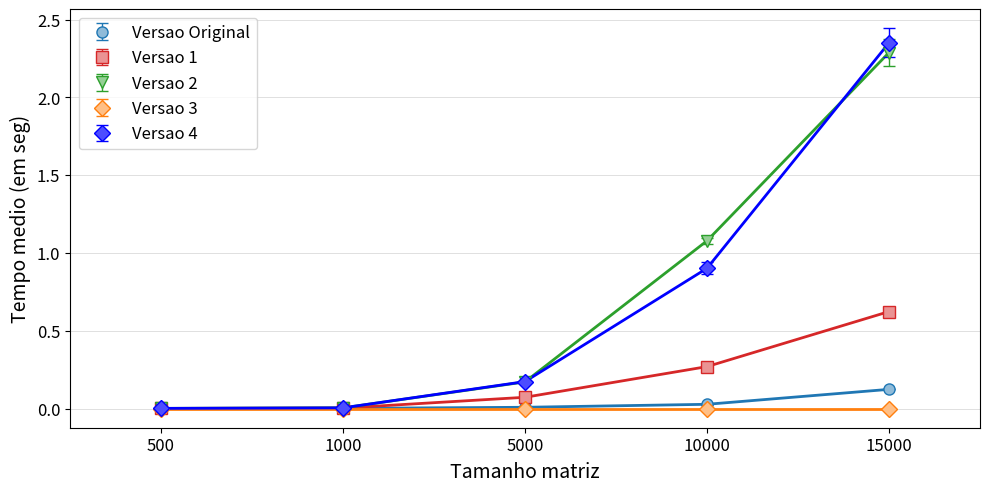

Here is the Python script that generated this plot:

import matplotlib.pyplot as plt
import matplotlib.patches as mpatches
import matplotlib as mpl
import numpy as np


VersaoOriginal = [
[0.0020660000, 0.0015960000, 0.0012340000, 0.0012280000, 0.0010580000, 0.0010830000, 0.0010280000, 0.0010600000, 0.0009920000, 0.0010660000, 0.0010110000, 0.0010520000, 0.0014560000, 0.0009930000, 0.0009920000, 0.0010010000, 0.0023760000, 0.0013360000, 0.0009820000, 0.0009960000, 0.0009960000, 0.0010020000, 0.0009800000, 0.0009870000, 0.0013060000, 0.0010040000, 0.0010710000, 0.0009910000, 0.0009880000, 0.0009930000],
[0.0020660000, 0.0015960000, 0.0012340000, 0.0012280000, 0.0010580000, 0.0010830000, 0.0010280000, 0.0010600000, 0.0009920000, 0.0010660000, 0.0010110000, 0.0010520000, 0.0014560000, 0.0009930000, 0.0009920000, 0.0010010000, 0.0023760000, 0.0013360000, 0.0009820000, 0.0009960000, 0.0009960000, 0.0010020000, 0.0009800000, 0.0009870000, 0.0013060000, 0.0010040000, 0.0010710000, 0.0009910000, 0.0009880000, 0.0009930000],
[0.0083030000, 0.0091290000, 0.0080250000, 0.0081890000, 0.0084460000, 0.0081460000, 0.0079180000, 0.0078960000, 0.0081610000, 0.0079100000, 0.0078940000, 0.0080120000, 0.0079050000, 0.0080040000, 0.0079310000, 0.0078840000, 0.0078970000, 0.0080370000, 0.0080350000, 0.0080390000, 0.0078650000, 0.0080040000, 0.0079140000, 0.0079100000, 0.0079040000, 0.0078790000, 0.0079170000, 0.0079530000, 0.0078620000, 0.0085610000],
[0.0270000000, 0.0265390000, 0.0265460000, 0.0264950000, 0.0267910000, 0.0265840000, 0.0267690000, 0.0265990000, 0.0270530000, 0.0264760000, 0.0264570000, 0.0269420000, 0.0286650000, 0.0367610000, 0.0279750000, 0.0276340000, 0.0277160000, 0.0271770000, 0.0271340000, 0.0281770000, 0.0266030000, 0.0264670000, 0.0266050000, 0.0267020000, 0.0265100000, 0.0269580000, 0.0269040000, 0.0264940000, 0.0264320000, 0.0265530000],
[0.1234470000, 0.1231200000, 0.1239500000, 0.1225290000, 0.1224760000, 0.1238180000, 0.1237390000, 0.1226870000, 0.1240700000, 0.1232360000, 0.1238640000, 0.1231620000, 0.1221850000, 0.1239120000, 0.1230190000, 0.1236640000, 0.1237480000, 0.1235000000, 0.1237520000, 0.1234700000, 0.1233980000, 0.1233860000, 0.1230870000, 0.1235240000, 0.1235330000, 0.1232320000, 0.1239680000, 0.1230360000, 0.1233860000, 0.1230150000]
]

Versao1 = [
[0.0007030000,0.0019040000,0.0008350000,0.0006870000,0.0007070000,0.0006700000,0.0006990000,0.0006950000,0.0007690000,0.0007370000,0.0006900000,0.0006630000,0.0006560000,0.0006640000,0.0007030000,0.0006970000,0.0006940000,0.0007890000,0.0007310000,0.0007130000,0.0006560000,0.0006770000,0.0007450000,0.0007030000,0.0006970000,0.0007700000,0.0007090000,0.0006640000,0.0006590000,0.0007010000],
[0.0028750000,0.0026810000,0.0030200000,0.0029530000,0.0027440000,0.0028260000,0.0028370000,0.0028610000,0.0028800000,0.0027030000,0.0028560000,0.0033370000,0.0030030000,0.0029240000,0.0027680000,0.0028410000,0.0028520000,0.0026780000,0.0035590000,0.0027130000,0.0028310000,0.0028570000,0.0026990000,0.0029130000,0.0028320000,0.0027520000,0.0028520000,0.0027840000,0.0028640000,0.0028650000],
[0.0705640000,0.0707090000,0.0727510000,0.0730420000,0.0730450000,0.0720410000,0.0698810000,0.0709470000,0.0711030000,0.0726180000,0.0705810000,0.0704780000,0.0704750000,0.0708080000,0.0717790000,0.0725000000,0.0702900000,0.0798660000,0.0718630000,0.0708000000,0.0779570000,0.0701480000,0.0705990000,0.0716220000,0.0724320000,0.0717550000,0.0707610000,0.0706910000,0.0698220000,0.0863830000],
[0.2700510000,0.2726890000,0.2701790000,0.2698820000,0.2699540000,0.2679170000,0.2690150000,0.2688650000,0.2685810000,0.2685530000,0.2714000000,0.2708820000,0.2679120000,0.2681760000,0.2689490000,0.2686320000,0.2689680000,0.2731650000,0.2689270000,0.2690790000,0.2698830000,0.2676350000,0.2682770000,0.2715660000,0.2687710000,0.2688080000,0.2682560000,0.2692920000,0.2722570000,0.2700300000],
[0.6040070000,0.6069200000,0.6066710000,0.6088920000,0.6041690000,0.6278970000,0.6056910000,0.6110570000,0.6051730000,0.6089930000,0.6113320000,0.6066290000,0.6096900000,0.6105780000,0.6313550000,0.6343640000,0.6133370000,0.6348930000,0.6447490000,0.6353530000,0.6213690000,0.6330810000,0.6487640000,0.6554760000,0.6384980000,0.6385320000,0.6492610000,0.6527590000,0.6269720000,0.6161150000]
]

Versao2 = [
[0.0011140000, 0.0008640000, 0.0008150000, 0.0009040000, 0.0011350000, 0.0009950000, 0.0008380000, 0.0010720000, 0.0009660000, 0.0008180000, 0.0011300000, 0.0008800000, 0.0010950000, 0.0011160000, 0.0013140000, 0.0010810000, 0.0008500000, 0.0008330000, 0.0008100000, 0.0008450000, 0.0008130000, 0.0008220000, 0.0008090000, 0.0008550000, 0.0007830000, 0.0007760000, 0.0007850000, 0.0007810000, 0.0009870000, 0.0007820000],
[0.0042580000, 0.0045950000, 0.0047540000, 0.0041630000, 0.0041170000, 0.0055110000, 0.0041000000, 0.0040270000, 0.0038480000, 0.0046170000, 0.0041120000, 0.0040370000, 0.0051630000, 0.0040870000, 0.0038970000, 0.0040110000, 0.0039370000, 0.0041070000, 0.0039290000, 0.0050220000, 0.0038260000, 0.0039900000, 0.0046840000, 0.0040570000, 0.0044010000, 0.0038600000, 0.0039790000, 0.0039930000, 0.0037800000, 0.0050460000],
[0.1686430000, 0.1672670000, 0.1899010000, 0.1725080000, 0.1783750000, 0.1817710000, 0.1730950000, 0.1705020000, 0.1703460000, 0.1707010000, 0.1699560000, 0.1699150000, 0.1703150000, 0.1694520000, 0.1694890000, 0.1692840000, 0.1702030000, 0.1700550000, 0.1682760000, 0.1687250000, 0.1691600000, 0.1722290000, 0.1697060000, 0.1719160000, 0.1687920000, 0.1682830000, 0.1686330000, 0.1702670000, 0.1695580000, 0.1687090000],
[1.0769170000, 1.0714570000, 1.1101860000, 1.1026380000, 1.1088420000, 1.0947360000, 1.1238750000, 1.0613040000, 1.0892800000, 1.0665930000, 1.0952340000, 1.0646550000, 1.0903480000, 1.0724960000, 1.0861580000, 1.0607580000, 1.0908730000, 1.0647600000, 1.0494090000, 1.0602150000, 1.0507910000, 1.0749160000, 1.0573770000, 1.1128370000, 1.0682590000, 1.0610480000, 1.0960140000, 1.0687650000, 1.0617430000, 1.0604410000],
[2.3804570000, 2.1575140000, 2.1953900000, 2.1736490000, 2.2577650000, 2.2012220000, 2.2145050000, 2.2272800000, 2.2661850000, 2.3487100000, 2.6176650000, 2.2989160000, 2.3324590000, 2.3578740000, 2.2674080000, 2.2892860000, 2.2747120000, 2.3087120000, 2.2690830000, 2.2670770000, 2.2722190000, 2.3007030000, 2.3617670000, 2.2716660000, 2.3410130000, 2.3100400000, 2.3791830000, 2.2291910000, 2.2788670000, 2.2164060000]
]

Versao3 = [
[0.0000000000, 0.0000000000, 0.0000000000, 0.0000000000, 0.0000000000, 0.0000000000, 0.0000000000, 0.0000000000, 0.0000010000, 0.0000000000, 0.0000000000, 0.0000000000, 0.0000000000, 0.0000000000, 0.0000000000, 0.0000010000, 0.0000000000, 0.0000000000, 0.0000000000, 0.0000000000, 0.0000000000, 0.0000000000, 0.0000000000, 0.0000000000, 0.0000010000, 0.0000010000, 0.0000000000, 0.0000000000, 0.0000000000, 0.0000000000],
[0.0000000000, 0.0000000000, 0.0000010000, 0.0000000000, 0.0000000000, 0.0000010000, 0.0000000000, 0.0000000000, 0.0000000000, 0.0000010000, 0.0000010000, 0.0000000000, 0.0000000000, 0.0000000000, 0.0000000000, 0.0000000000, 0.0000000000, 0.0000000000, 0.0000000000, 0.0000000000, 0.0000000000, 0.0000000000, 0.0000000000, 0.0000000000, 0.0000010000, 0.0000000000, 0.0000000000, 0.0000000000, 0.0000000000, 0.0000000000],
[0.0000000000, 0.0000000000, 0.0000000000, 0.0000000000, 0.0000000000, 0.0000000000, 0.0000000000, 0.0000010000, 0.0000000000, 0.0000000000, 0.0000000000, 0.0000000000, 0.0000010000, 0.0000000000, 0.0000000000, 0.0000000000, 0.0000000000, 0.0000000000, 0.0000000000, 0.0000000000, 0.0000000000, 0.0000000000, 0.0000000000, 0.0000000000, 0.0000010000, 0.0000000000, 0.0000000000, 0.0000000000, 0.0000010000, 0.0000000000],
[0.0000000000, 0.0000000000, 0.0000000000, 0.0000010000, 0.0000000000, 0.0000000000, 0.0000000000, 0.0000000000, 0.0000000000, 0.0000000000, 0.0000000000, 0.0000000000, 0.0000000000, 0.0000010000, 0.0000000000, 0.0000000000, 0.0000000000, 0.0000010000, 0.0000000000, 0.0000000000, 0.0000000000, 0.0000000000, 0.0000010000, 0.0000000000, 0.0000000000, 0.0000000000, 0.0000000000, 0.0000000000, 0.0000000000, 0.0000000000],
[0.0000000000, 0.0000000000, 0.0000000000, 0.0000000000, 0.0000000000, 0.0000010000, 0.0000010000, 0.0000010000, 0.0000000000, 0.0000010000, 0.0000000000, 0.0000000000, 0.0000000000, 0.0000000000, 0.0000000000, 0.0000010000, 0.0000000000, 0.0000000000, 0.0000010000, 0.0000000000, 0.0000000000, 0.0000000000, 0.0000000000, 0.0000000000, 0.0000000000, 0.0000010000, 0.0000000000, 0.0000000000, 0.0000000000, 0.0000000000]
]

Versao4 = [
[0.0017340000, 0.0010180000, 0.0010200000, 0.0010340000, 0.0008180000, 0.0011390000, 0.0007970000, 0.0010420000, 0.0011680000, 0.0012690000, 0.0011450000, 0.0007890000, 0.0012460000, 0.0008280000, 0.0007810000, 0.0007900000, 0.0008440000, 0.0007950000, 0.0008050000, 0.0007890000, 0.0007970000, 0.0008260000, 0.0007910000, 0.0008430000, 0.0008250000, 0.0007930000, 0.0007990000, 0.0007940000, 0.0007960000, 0.0008310000],
[0.0039910000, 0.0043630000, 0.0052750000, 0.0039370000, 0.0054430000, 0.0038600000, 0.0039320000, 0.0037690000, 0.0038890000, 0.0038330000, 0.0037680000, 0.0039220000, 0.0047890000, 0.0061500000, 0.0052440000, 0.0037780000, 0.0041100000, 0.0038440000, 0.0037550000, 0.0038290000, 0.0085840000, 0.0059590000, 0.0048860000, 0.0037770000, 0.0039800000, 0.0040620000, 0.0038180000, 0.0037860000, 0.0037970000, 0.0040680000],
[0.1678750000, 0.1707270000, 0.1689980000, 0.1690520000, 0.1725090000, 0.1718500000, 0.1937210000, 0.1735040000, 0.1738680000, 0.1728980000, 0.1850520000, 0.1749870000, 0.1752730000, 0.1739660000, 0.1688950000, 0.1730530000, 0.1710890000, 0.1753250000, 0.1693730000, 0.1714080000, 0.1722750000, 0.1730070000, 0.1692520000, 0.1682450000, 0.1733120000, 0.1724720000, 0.1731530000, 0.1737970000, 0.1726350000, 0.1738490000],
[0.9624500000, 0.8470550000, 0.9678710000, 0.9558180000, 0.8324500000, 0.9486460000, 0.9323820000, 0.8270700000, 0.9424980000, 0.9398570000, 0.9331260000, 0.9196080000, 0.8986070000, 0.9117410000, 0.9237830000, 0.9200110000, 0.8575380000, 0.9090640000, 0.8961820000, 0.8959420000, 0.9035150000, 0.8979500000, 0.8933060000, 0.8880950000, 0.8979480000, 0.8755040000, 0.8072460000, 0.8860360000, 0.8792350000, 0.8998040000],
[2.3284250000, 2.2840380000, 2.3015940000, 2.3092880000, 2.2796330000, 2.2674630000, 2.5422390000, 2.5304610000, 2.3569320000, 2.3375740000, 2.2520510000, 2.2644240000, 2.2618890000, 2.3262240000, 2.3722020000, 2.3499330000, 2.3242910000, 2.2919840000, 2.4311400000, 2.4036630000, 2.3067850000, 2.2910740000, 2.4714010000, 2.2523560000, 2.6022710000, 2.4091640000, 2.2834130000, 2.2795810000, 2.3264510000, 2.5044320000]
]


mediaVersaoOriginal = []
stdVersaoOriginal = []

mediaVersao1 = []
stdVersao1 = []

mediaVersao2 = []
stdVersao2 = []

mediaVersao3 = []
stdVersao3 = []

mediaVersao4 = []
stdVersao4 = []

for i in range(5):
	mediaVersaoOriginal.append(np.mean(VersaoOriginal[i]))
	stdVersaoOriginal.append(np.std(VersaoOriginal[i]))
	mediaVersao1.append(np.mean(Versao1[i]))
	stdVersao1.append(np.std(Versao1[i]))

	mediaVersao2.append(np.mean(Versao2[i]))
	stdVersao2.append(np.std(Versao2[i]))
	
	mediaVersao3.append(np.mean(Versao3[i]))
	stdVersao3.append(np.std(Versao3[i]))
	
	mediaVersao4.append(np.mean(Versao4[i]))
	stdVersao4.append(np.std(Versao4[i]))

fig = plt.figure(figsize=(10,5))
ax1 = fig.add_subplot(111)


## Media e desvio padra	o ##

plt.errorbar(np.array(range(len(mediaVersaoOriginal)))*2, mediaVersaoOriginal, stdVersaoOriginal,label=r'Versao Original', color='#1F77B4', fmt='o', lw=1, capsize=4, markersize=8, markeredgecolor='#1F77B4', markerfacecolor='#8FBBD9')
plt.plot(np.array(range(len(mediaVersaoOriginal)))*2, mediaVersaoOriginal, color='#1F77B4',lw=2)

plt.errorbar(np.array(range(len(mediaVersao1)))*2, mediaVersao1, stdVersao1,label=r'Versao 1', color='#D62728', fmt='s', lw=1, capsize=4, markersize=8, markeredgecolor='#D62728', markerfacecolor='#EA9393')
plt.plot(np.array(range(len(mediaVersao1)))*2, mediaVersao1, color='#D62728',lw=2)


plt.errorbar(np.array(range(len(mediaVersao2)))*2, mediaVersao2, stdVersao2,label=r'Versao 2', color='#2CA02C', fmt='v', lw=1, capsize=4, markersize=8, markeredgecolor='#2CA02C', markerfacecolor='#95CF95')
plt.plot(np.array(range(len(mediaVersao2)))*2, mediaVersao2, color='#2CA02C',lw=2)

plt.errorbar(np.array(range(len(mediaVersao3)))*2, mediaVersao3, stdVersao3,label=r'Versao 3', color='#FF7F0E', fmt='D', lw=1, capsize=4, markersize=8, markeredgecolor='#FF7F0E', markerfacecolor='#FFBF86')
plt.plot(np.array(range(len(mediaVersao3)))*2, mediaVersao3, color='#FF7F0E',lw=2)

plt.errorbar(np.array(range(len(mediaVersao4)))*2, mediaVersao4, stdVersao4,label=r'Versao 4', color='#0000FF', fmt='D', lw=1, capsize=4, markersize=8, markeredgecolor='#0000FF', markerfacecolor='#4D4DFF')
plt.plot(np.array(range(len(mediaVersao4)))*2, mediaVersao4, color='#0000FF',lw=2)



ax1.yaxis.grid(True, linestyle='-', linewidth=0.5, which='major', color='lightgrey',alpha=1.0)
# ax1.xaxis.grid(True, linestyle='-', linewidth=0.5, which='major', color='lightgrey',alpha=1.0)

fontSize=12

ax1.set_axisbelow(True)
# ax1.set_title('Titulo', fontsize=fontSize+3, fontweight='bold')
ax1.set_xlabel(r'Tamanho matriz', fontsize=fontSize+2)
ax1.set_ylabel('Tempo medio (em seg)', fontsize=fontSize+2)
ax1.xaxis.set_label_coords(0.5, -0.08)
ax1.set_facecolor('white')


handles, labels = ax1.get_legend_handles_labels()
leg = ax1.legend(handles, labels, bbox_to_anchor=(0.01, 0.98), loc=2, borderaxespad=0., fontsize=fontSize)
leg.get_frame().set_facecolor('#FFFFFF')
# plt.legend(title=r'Compilador')

ticks = ['500', '1000', '5000', '10000', '15000']
plt.xticks(range(0, len(ticks)*2, 2), ticks, fontsize=fontSize)
plt.yticks(fontsize=fontSize)
plt.xlim(-1, len(ticks)*2-1)
#plt.ylim(-10, 40)


plt.tight_layout()
# plt.show()

plt.savefig('GraficoPratica1.pdf',bbox_inches='tight')
